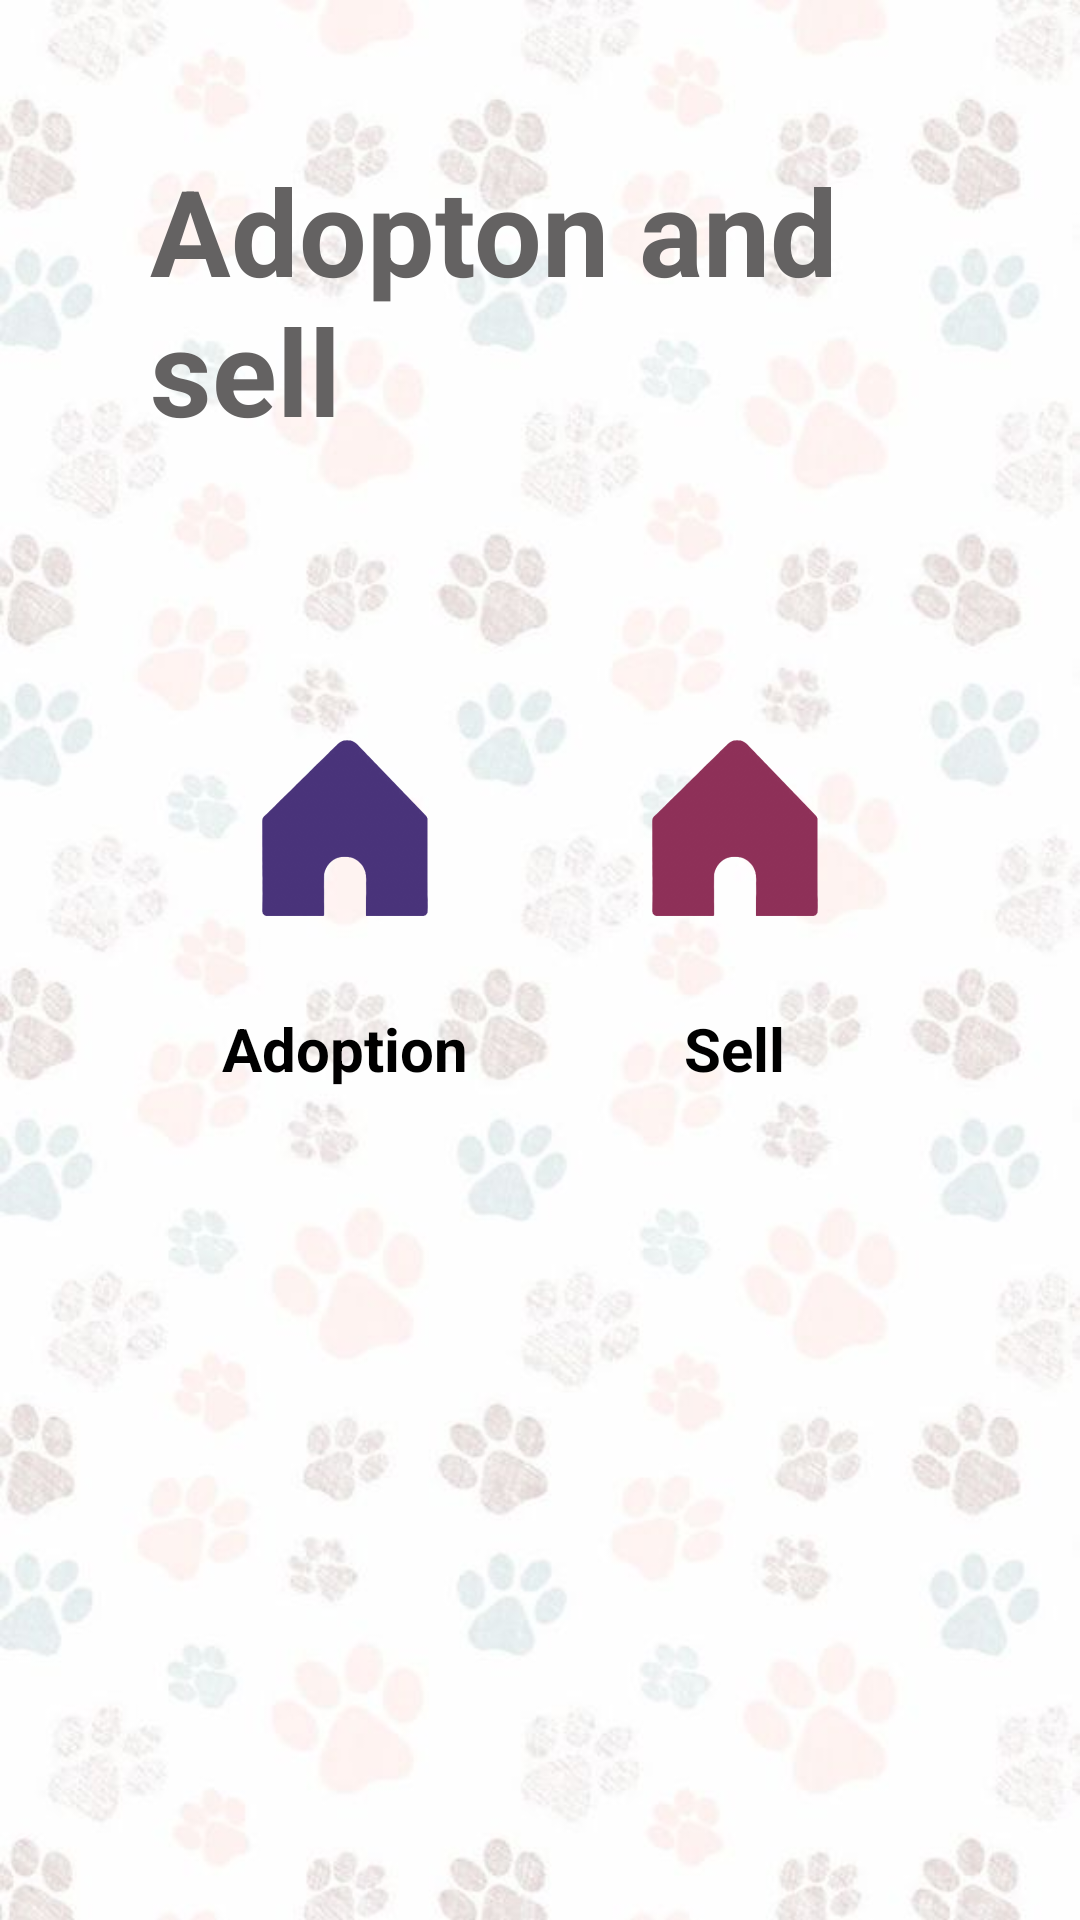

Layout XML and referenced resources for this Android screen:
<!-- AndroidManifest.xml: application theme Theme.Petso -->
<!-- res/layout/activity_petgo.xml -->
<?xml version="1.0" encoding="utf-8"?>
<LinearLayout xmlns:android="http://schemas.android.com/apk/res/android"
    xmlns:app="http://schemas.android.com/apk/res-auto"
    xmlns:tools="http://schemas.android.com/tools"
    android:id="@+id/petgo1"
    android:layout_width="match_parent"
    android:layout_height="match_parent"
    tools:context=".PetCare"
    android:orientation="vertical"
    android:background="@drawable/footprint"
    android:padding="50dp"
    >

    
    <TextView
        android:id="@+id/welcome_text"
        android:layout_width="wrap_content"
        android:layout_height="wrap_content"
        android:layout_gravity="center_horizontal"
        android:text="Adopton and sell"
        android:textColor="#646262"
        android:textSize="40dp"
        android:textStyle="bold" />

    <LinearLayout
        android:layout_width="match_parent"
        android:layout_height="wrap_content"
        android:orientation="horizontal"
        android:gravity="center"
        android:paddingTop="16dp"
        android:layout_marginTop="50dp"
        >

        
        <LinearLayout
            android:layout_width="0dp"
            android:layout_height="wrap_content"
            android:layout_weight="1"
            android:orientation="vertical"
            android:gravity="center"
            >

            <ImageView
                android:id="@+id/hospital1"
                android:layout_width="120dp"
                android:layout_height="120dp"
                android:src="@drawable/home"
                android:tint="#49337A"
                android:padding="10dp"
                />
            <TextView
                android:layout_width="wrap_content"
                android:layout_height="wrap_content"
                android:text="Adoption"
                android:textSize="20sp"
                android:textStyle="bold"
                android:textColor="@color/black"
                />
        </LinearLayout>

        <LinearLayout
            android:layout_width="0dp"
            android:layout_height="wrap_content"
            android:layout_weight="1"
            android:orientation="vertical"
            android:gravity="center"
            >

            <ImageView
                android:id="@+id/vet1"
                android:layout_width="120dp"
                android:layout_height="120dp"
                android:src="@drawable/home"
                android:padding="10dp"
                android:tint="#8E3058"

                />
            <TextView
                android:layout_width="wrap_content"
                android:layout_height="wrap_content"
                android:text="Sell"
                android:textSize="20sp"
                android:textStyle="bold"
                android:textColor="@color/black"
                />
        </LinearLayout>




    </LinearLayout>


</LinearLayout>
<!-- resources referenced by this layout -->
<resources>
  <color name="black">#FF000000</color>
  <!-- drawable footprint: jpg bitmap (drawable, 34745 bytes) -->
  <!-- drawable home: png bitmap (drawable, 70880 bytes) -->
  <style name="Theme.Petso" parent="Theme.MaterialComponents.DayNight.DarkActionBar">
          
          <item name="colorPrimary">#A777E9</item>
          <item name="colorPrimaryVariant">@color/purple_700</item>
          <item name="colorOnPrimary">@color/white</item>
          
          <item name="colorSecondary">@color/teal_200</item>
          <item name="colorSecondaryVariant">@color/teal_700</item>
          <item name="colorOnSecondary">@color/black</item>
          
          <item name="android:statusBarColor">?attr/colorPrimaryVariant</item>
          
      </style>
  <color name="purple_700">#FF3700B3</color>
  <color name="white">#FFFFFFFF</color>
  <color name="teal_200">#FF03DAC5</color>
  <color name="teal_700">#FF018786</color>
</resources>
